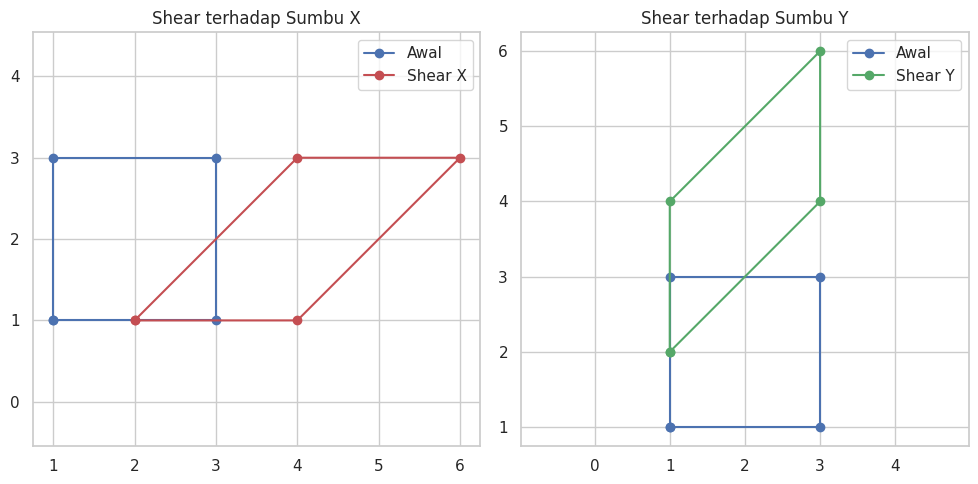

This figure's Python source:
import numpy as np
import matplotlib.pyplot as plt
import seaborn as sns

sns.set_theme(style="whitegrid")

objek = np.array([
    [1, 3, 3, 1, 1],  # x
    [1, 1, 3, 3, 1]   # y
])

shx = 1
shy = 1

shear_x = np.array([
    [1, shx],
    [0, 1]
])

shear_y = np.array([
    [1, 0],
    [shy, 1]
])

hasil_shear_x = shear_x @ objek
hasil_shear_y = shear_y @ objek

plt.figure(figsize=(10, 5))

plt.subplot(1, 2, 1)
plt.plot(objek[0], objek[1], 'bo-', label='Awal')
plt.plot(hasil_shear_x[0], hasil_shear_x[1], 'ro-', label='Shear X')
plt.title('Shear terhadap Sumbu X')
plt.axis('equal')
plt.grid(True)
plt.legend()

plt.subplot(1, 2, 2)
plt.plot(objek[0], objek[1], 'bo-', label='Awal')
plt.plot(hasil_shear_y[0], hasil_shear_y[1], 'go-', label='Shear Y')
plt.title('Shear terhadap Sumbu Y')
plt.axis('equal')
plt.grid(True)
plt.legend()

plt.tight_layout()
plt.show()
